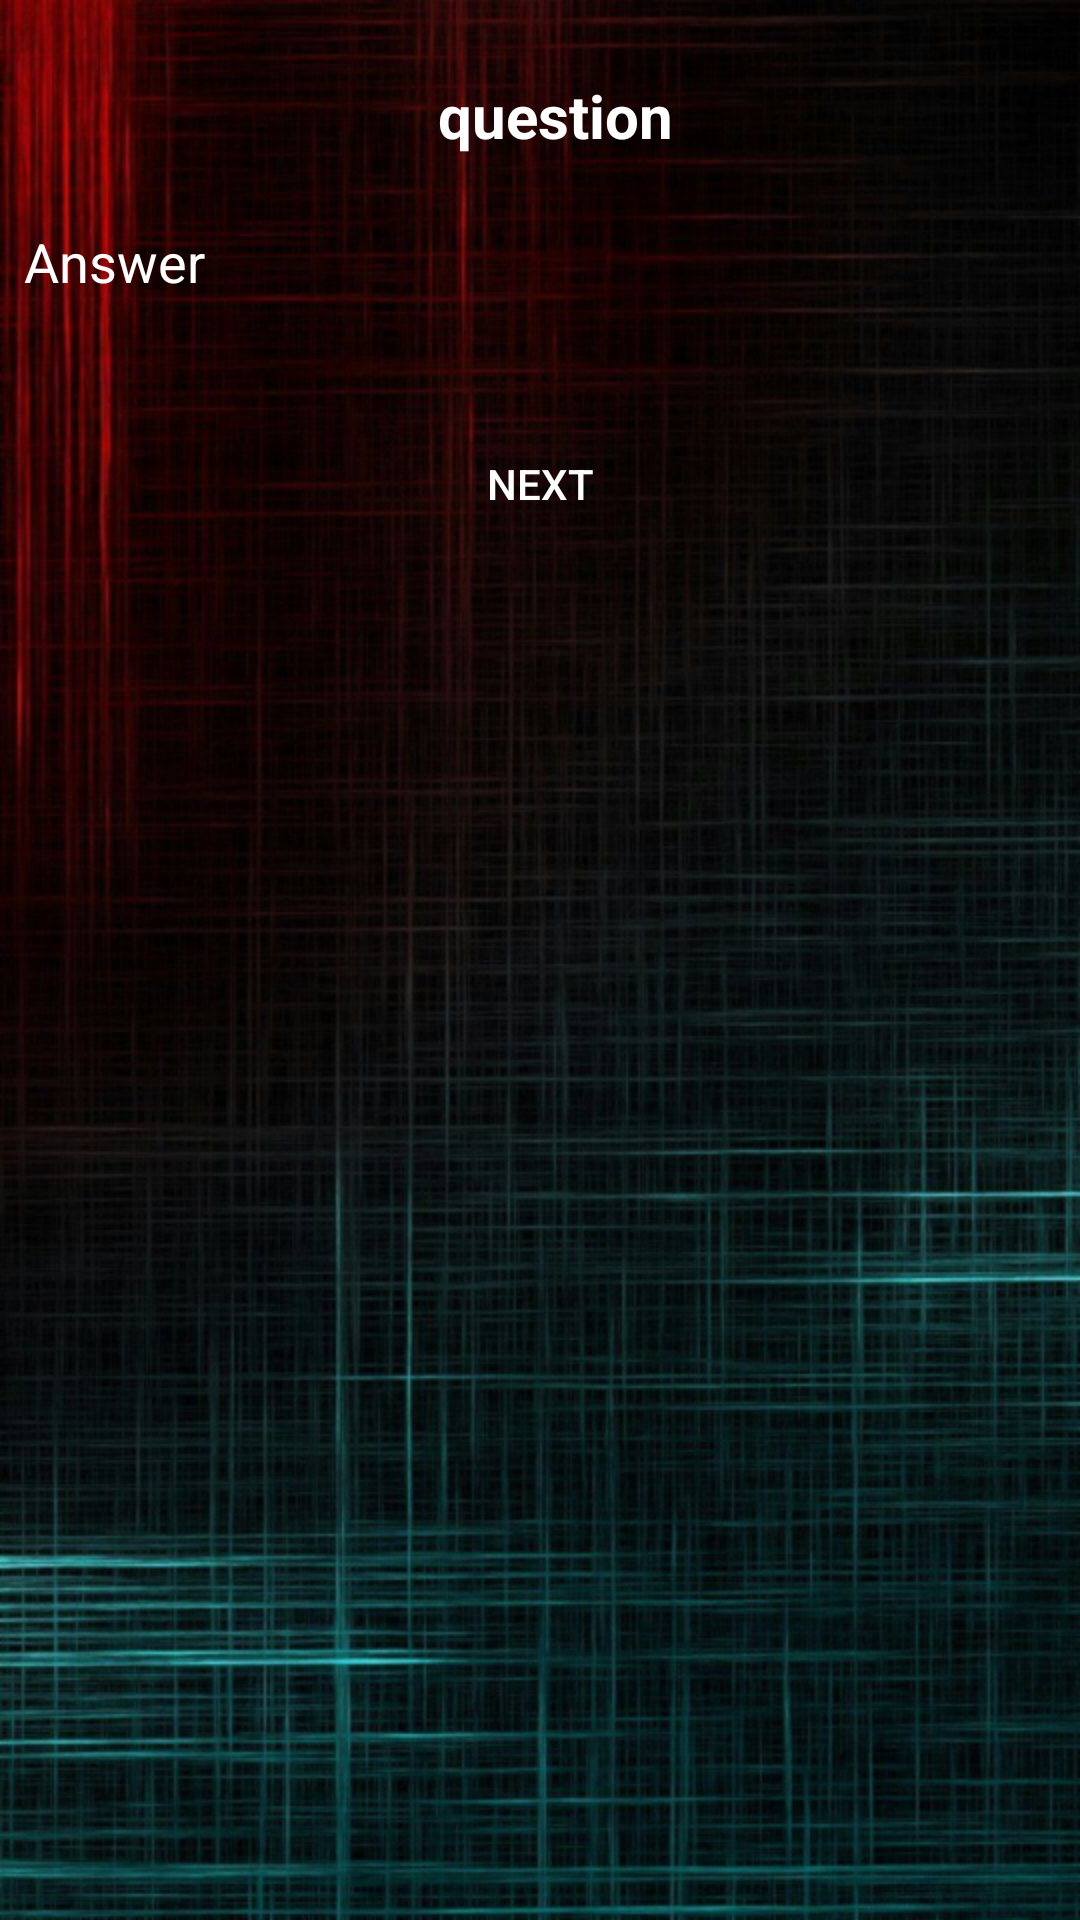

This screen was rendered from an Android layout file. Write that file and the resources it references.
<!-- AndroidManifest.xml: application theme Theme.AppCompat -->
<!-- res/layout/activity_study.xml -->
<?xml version="1.0" encoding="utf-8"?>
<ScrollView xmlns:android="http://schemas.android.com/apk/res/android"
    xmlns:app="http://schemas.android.com/apk/res-auto"
    xmlns:tools="http://schemas.android.com/tools"
    android:id="@+id/scrollView1"
    android:layout_width="match_parent"
    android:layout_height="match_parent"
    android:background="@drawable/codewall3"
    tools:context="com.example.android.assessor.Study">

    <LinearLayout
        android:id="@+id/ll"
        android:layout_width="match_parent"
        android:layout_height="match_parent"
        android:orientation="vertical">

        <TextView
            android:id="@+id/textview_question"
            android:layout_width="match_parent"
            android:layout_height="wrap_content"
            android:layout_marginTop="25dp"
            android:gravity="center"
            android:paddingLeft="10dp"
            android:text="question"
            android:textColor="@android:color/white"
            android:textSize="20sp"
            android:textStyle="bold" />


        <TextView
            android:id="@+id/textview_answer"
            android:layout_width="match_parent"
            android:layout_height="wrap_content"
            android:layout_below="@id/textview_question"
            android:layout_marginTop="15dp"
            android:padding="8dp"
            android:text="Answer"
            android:textAppearance="?android:attr/textAppearanceMedium"
            android:textColor="@android:color/white" />

        <Button
            android:id="@+id/button1"
            android:layout_width="wrap_content"
            android:layout_height="wrap_content"
            android:layout_gravity="center"
            android:layout_marginBottom="30dp"
            android:layout_marginTop="30dp"
            android:background="@drawable/btn_style"
            android:shadowColor="#FF8000"
            android:text="Next"
            android:textColor="@android:color/white" />
    </LinearLayout>

</ScrollView>
<!-- resources referenced by this layout -->
<resources>
  <!-- drawable codewall3: png bitmap (drawable-hdpi, 947710 bytes) -->
</resources>
